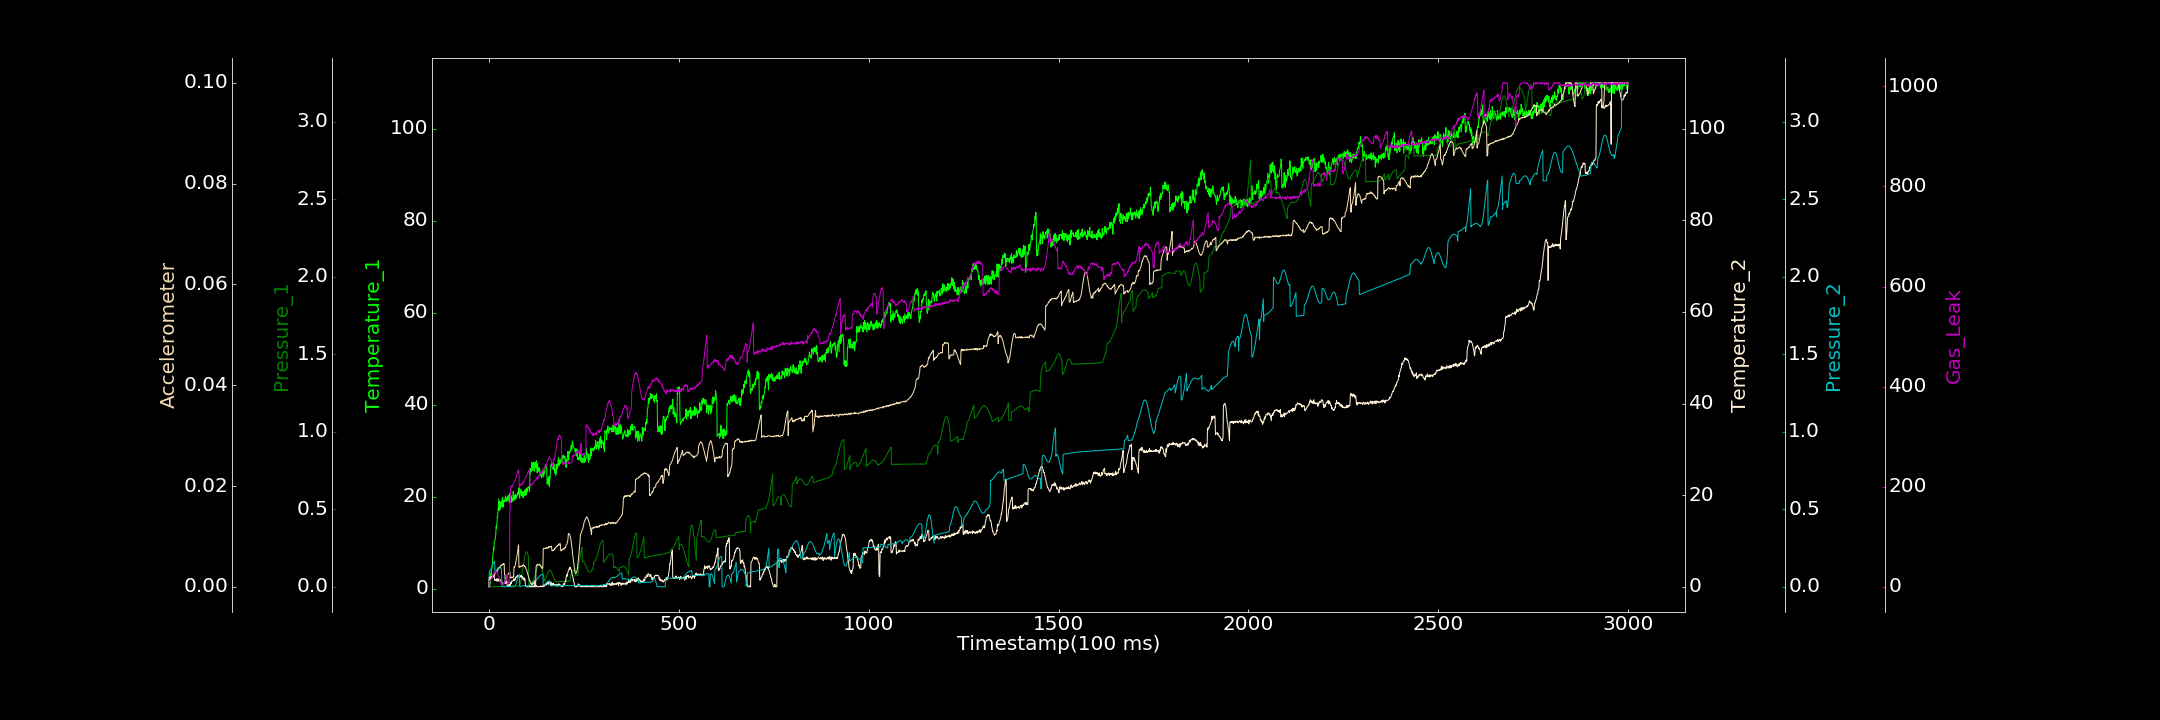

The data file committed next to this chart (first rows):
0.000000000, 0.554636377, 0.000000000, 0.000000000, 0.000388841, 0.000009319, 0.000000000
1, 0.3931, 0.001382, 1.622, 0.1014, 0.001924, 11.69
2, 0.5544, 0.00029, 1.579, 0.102, 0.001911, 11.2
3, 0.8725, 0.000000000, 1.968, 0.1052, 0.001768, 11.8
4, 1.649, 0.000000000, 1.794, 0.109, 0.001925, 12.65
5, 3.439, 0.000000000, 1.877, 0.1143, 0.002061, 14.18
6, 3.051, 0.000000000, 1.838, 0.1188, 0.002143, 16.44
7, 3.998, 0.002351, 1.789, 0.1244, 0.002059, 16.8
8, 4.469, 0.0008544, 2.204, 0.1303, 0.002093, 17.76
9, 5.937, 0.0009839, 2.275, 0.1368, 0.002007, 18.29
10, 7.003, 0.0004774, 2.365, 0.1422, 0.002249, 22.68
11, 7.461, 0.0009545, 2.115, 0.1485, 0.002241, 23.75
12, 8.953, 0.001119, 2.426, 0.1537, 0.002219, 27.42
13, 8.407, 0.0005654, 2.612, 0.1583, 0.002464, 25.91
14, 10.24, 0.001234, 2.37, 0.1627, 0.002393, 28.29
15, 10.33, 0.001946, 1.419, 0.1648, 0.002675, 29.73
16, 10.62, 0.000000000, 1.606, 0.08912, 0.002663, 27.34
17, 10.95, 0.002127, 1.421, 0.09339, 0.002631, 28.57
18, 11.87, 0.002016, 1.468, 0.09842, 0.00281, 30.9
19, 13.55, 0.002417, 1.491, 0.1029, 0.002934, 28.23
20, 13.16, 0.001313, 1.746, 0.1078, 0.002983, 30.61
21, 14.2, 0.001244, 1.235, 0.1111, 0.003149, 27.36
22, 15.72, 0.0004982, 1.41, 0.1156, 0.003108, 29.3
23, 15.57, 0.0006748, 1.26, 0.1187, 0.003305, 23.59
24, 16.89, 0.002904, 1.775, 0.1224, 0.003426, 22.64
25, 17.96, 0.000000000, 1.368, 0.125, 0.00355, 21.81
26, 19.57, 0.001655, 1.242, 0.1263, 0.003617, 21.08
27, 17, 0.003192, 1.205, 0.1266, 0.003752, 17.56
28, 18.99, 0.000652, 1.305, 0.1262, 0.003884, 15.07
29, 18.64, 0.002071, 1.603, 0.1249, 0.003836, 10.52
30, 17.23, 0.001564, 1.402, 0.1225, 0.004032, 10.94
31, 18.03, 0.004185, 1.384, 0.1194, 0.004225, 8.827
32, 18.9, 0.002998, 1.333, 0.1151, 0.004185, 6.529
33, 17.9, 0.00252, 1.013, 0.1121, 0.004194, 6.826
34, 18.68, 0.001086, 0.9152, 0.000000000, 0.00438, 4.539
35, 19.79, 0.002903, 0.8755, 0.000000000, 0.00445, 4.654
36, 19.64, 0.001245, 0.8517, 0.00005249, 0.004361, 5.991
37, 17.7, 0.001917, 0.737, 0.000000000, 0.004451, 7.002
38, 18.93, 0.003006, 0.5568, 0.0002277, 0.004645, 3.774
39, 18.83, 0.003142, 0.7102, 0.0003509, 0.00454, 4.962
40, 19.25, 0.004483, 0.8455, 0.0002069, 0.0046, 6.37
41, 18.88, 0.002818, 0.8887, 0.000000000, 0.002448, 8.943
42, 18.97, 0.004237, 0.7735, 0.000187, 0.002476, 9.252
43, 19.87, 0.003228, 1.257, 0.00001584, 0.0009618, 11.54
44, 20.12, 0.00448, 0.7375, 0.000002290, 0.001022, 12.92
45, 18.9, 0.002494, 1.091, 0.0003621, 0.001816, 18.93
46, 19.37, 0.004235, 1.295, 0.0009626, 0.001986, 20.63
47, 19.73, 0.003895, 1.209, 0.0006175, 0.002238, 23.82
48, 19.07, 0.004411, 0.3609, 0.00121, 0.002222, 23.4
49, 19.94, 0.004404, 0.1915, 0.0004922, 0.002336, 25.44
50, 19.71, 0.002725, 0.0698, 0.0003773, 0.002538, 8.112
51, 20.24, 0.00582, 0.3065, 0.001033, 0.002543, 8.384
52, 19.46, 0.001747, 0.09665, 0.0004061, 0.002738, 9.995
53, 18.99, 0.003412, 0.6306, 0.0003858, 0.002731, 7.618
54, 18.65, 0.003875, 0.4628, 0.0007221, 0.002864, 9.798
55, 20.72, 0.003893, 0.1716, 0.0003212, 0.002944, 149.6
56, 20.45, 0.004481, 0.3714, 0.0002389, 0.001818, 158.4
57, 19.59, 0.003848, 0.5197, 0.00004278, 0.001821, 200.3
58, 20.23, 0.005951, 1.017, 0.0003936, 0.001746, 198.8
59, 19.97, 0.004791, 0.6908, 0.000000000, 0.001875, 202.1
60, 18.75, 0.005401, 1.274, 0.000000000, 0.001962, 202.1
... 2,939 more rows
